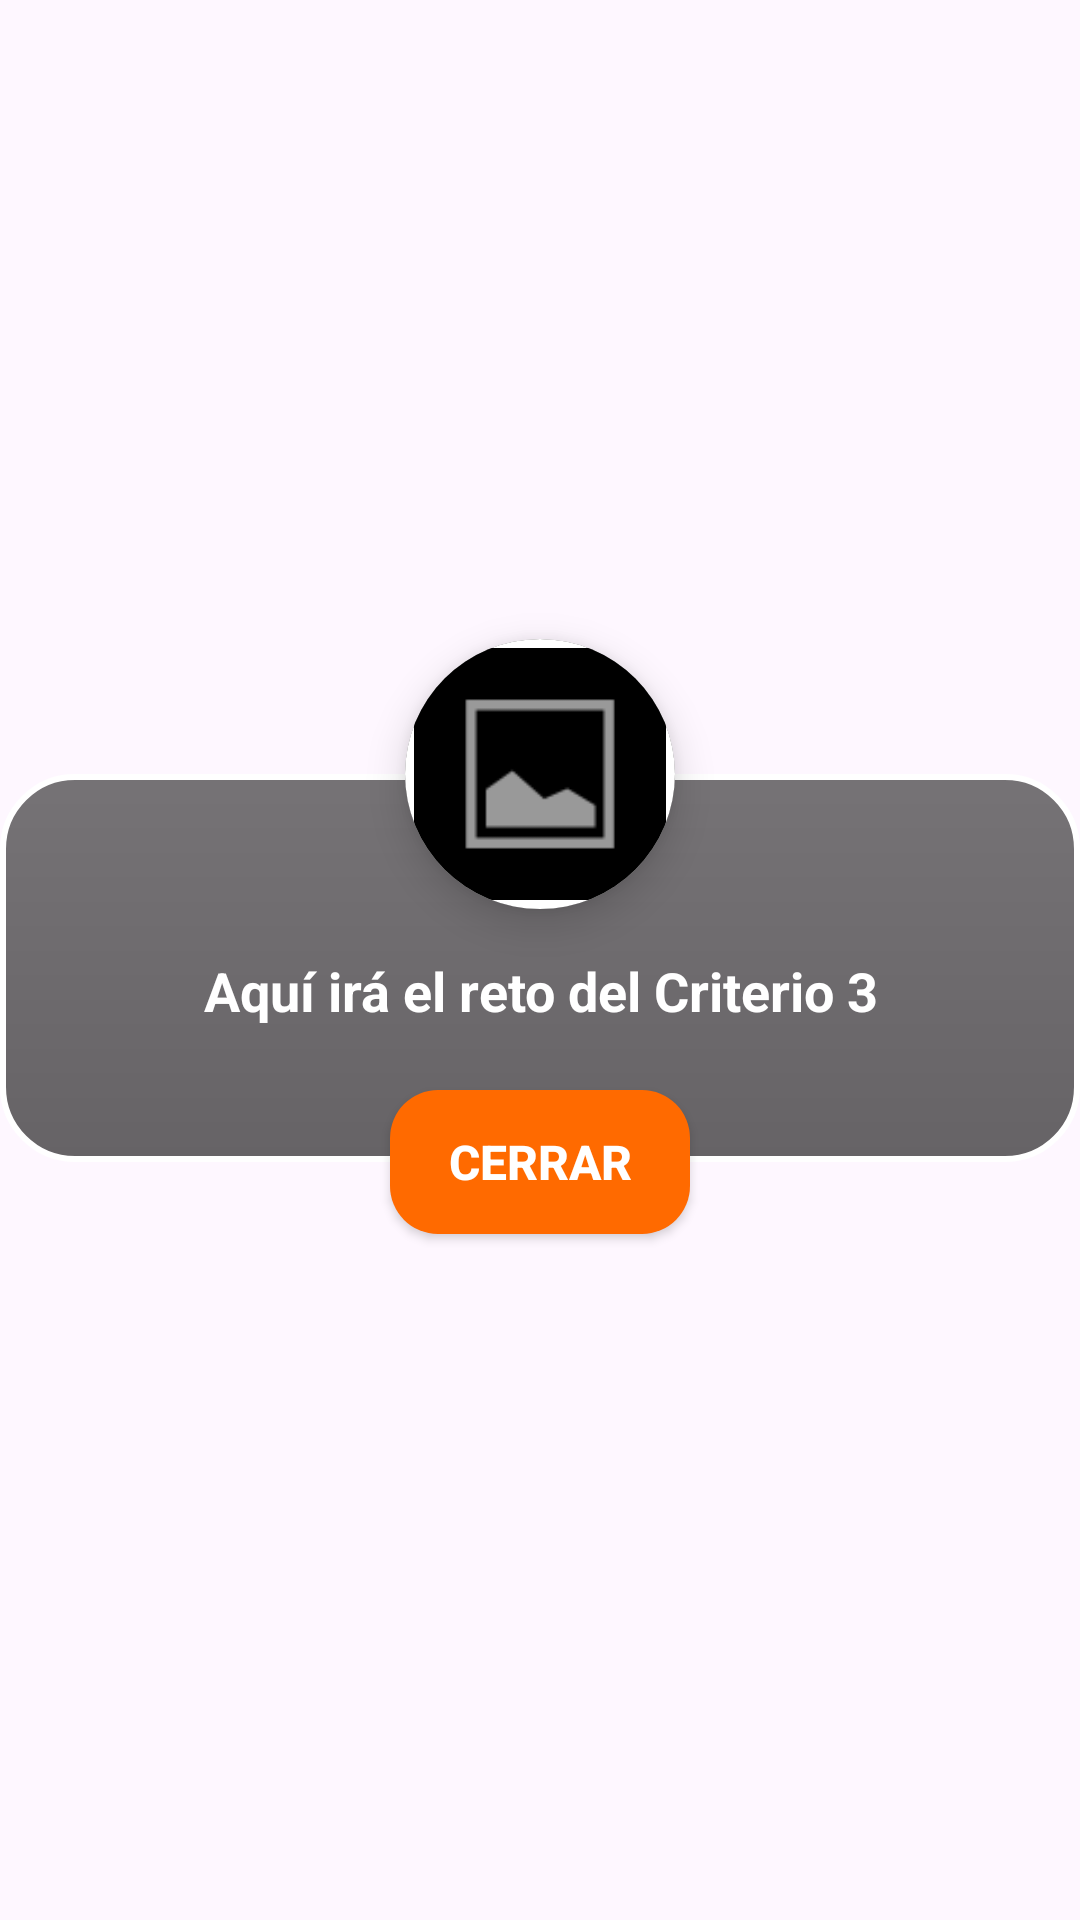

The Android layout XML behind this screen, and the referenced resources:
<!-- AndroidManifest.xml: application theme Theme.Pico_Botella -->
<!-- res/layout/dialog_reto_personalizado.xml -->
<?xml version="1.0" encoding="utf-8"?>
<androidx.constraintlayout.widget.ConstraintLayout
    xmlns:android="http://schemas.android.com/apk/res/android"
    xmlns:app="http://schemas.android.com/apk/res-auto"
    android:layout_width="match_parent"
    android:layout_height="wrap_content"
    android:clipChildren="false"
    android:clipToPadding="false"
    android:paddingBottom="40dp"> <LinearLayout
    android:id="@+id/contenedorCuerpo"
    android:layout_width="match_parent"
    android:layout_height="wrap_content"
    android:layout_marginTop="45dp"
    android:background="@drawable/bg_dialogo_reto"
    android:orientation="vertical"
    android:paddingStart="24dp"
    android:paddingEnd="24dp"
    android:paddingTop="60dp"
    android:paddingBottom="45dp" android:gravity="center"
    app:layout_constraintBottom_toBottomOf="parent"
    app:layout_constraintEnd_toEndOf="parent"
    app:layout_constraintStart_toStartOf="parent"
    app:layout_constraintTop_toTopOf="parent">

    <TextView
        android:id="@+id/txtTextoReto"
        android:layout_width="wrap_content"
        android:layout_height="wrap_content"
        android:text="Aquí irá el reto del Criterio 3"
        android:textColor="#FFFFFF"
        android:textSize="18sp"
        android:textStyle="bold"
        android:gravity="center" />

</LinearLayout>

    <androidx.cardview.widget.CardView
        android:id="@+id/cardPokemonContainer"
        android:layout_width="90dp"
        android:layout_height="90dp"
        app:cardCornerRadius="45dp"
        app:cardElevation="8dp"
        app:cardBackgroundColor="#000000"
        app:layout_constraintTop_toTopOf="@id/contenedorCuerpo"
        app:layout_constraintBottom_toTopOf="@id/contenedorCuerpo"
        app:layout_constraintStart_toStartOf="parent"
        app:layout_constraintEnd_toEndOf="parent">

        <FrameLayout
            android:layout_width="match_parent"
            android:layout_height="match_parent"
            android:background="#FFFFFF"
            android:padding="3dp">

            <FrameLayout
                android:layout_width="match_parent"
                android:layout_height="match_parent"
                android:background="#000000"
                android:padding="6dp">

                <ImageView
                    android:id="@+id/imgPokemon"
                    android:layout_width="match_parent"
                    android:layout_height="match_parent"
                    android:scaleType="fitCenter"
                    android:src="@android:drawable/ic_menu_gallery" />

            </FrameLayout>
        </FrameLayout>
    </androidx.cardview.widget.CardView>

    <androidx.appcompat.widget.AppCompatButton
        android:id="@+id/btnCerrar"
        android:layout_width="100dp"
        android:layout_height="48dp"
        android:background="@drawable/btn_naranja_cuadrado"
        android:text="Cerrar"
        android:textColor="#FFFFFF"
        android:textStyle="bold"
        android:textSize="16sp"
        android:gravity="center"
        android:clickable="true"
        android:focusable="true"
        app:layout_constraintTop_toBottomOf="@id/contenedorCuerpo"
        app:layout_constraintBottom_toBottomOf="@id/contenedorCuerpo"
        app:layout_constraintStart_toStartOf="@id/contenedorCuerpo"
        app:layout_constraintEnd_toEndOf="@id/contenedorCuerpo" />

</androidx.constraintlayout.widget.ConstraintLayout>
<!-- resources referenced by this layout -->
<resources>
  <!-- drawable bg_dialogo_reto (drawable) -->
  <?xml version="1.0" encoding="utf-8"?>
  <shape xmlns:android="http://schemas.android.com/apk/res/android"
      android:shape="rectangle">
  
      <gradient
          android:startColor="#991A1A1A"
          android:endColor="#99000000"
          android:angle="270" />
  
      <stroke
          android:width="2dp"
          android:color="#FFFFFF" />
  
      <corners android:radius="24dp" />
  </shape>
  <!-- drawable btn_naranja_cuadrado (drawable) -->
  <?xml version="1.0" encoding="utf-8"?>
  <shape xmlns:android="http://schemas.android.com/apk/res/android"
      android:shape="rectangle">
      <solid android:color="@color/naranja" />
      <corners android:radius="16dp" />
  </shape>
  <style name="Theme.Pico_Botella" parent="Base.Theme.Pico_Botella" />
  <color name="naranja">#FF6A00</color>
  <style name="Base.Theme.Pico_Botella" parent="Theme.Material3.DayNight.NoActionBar">
          
          
      </style>
</resources>
